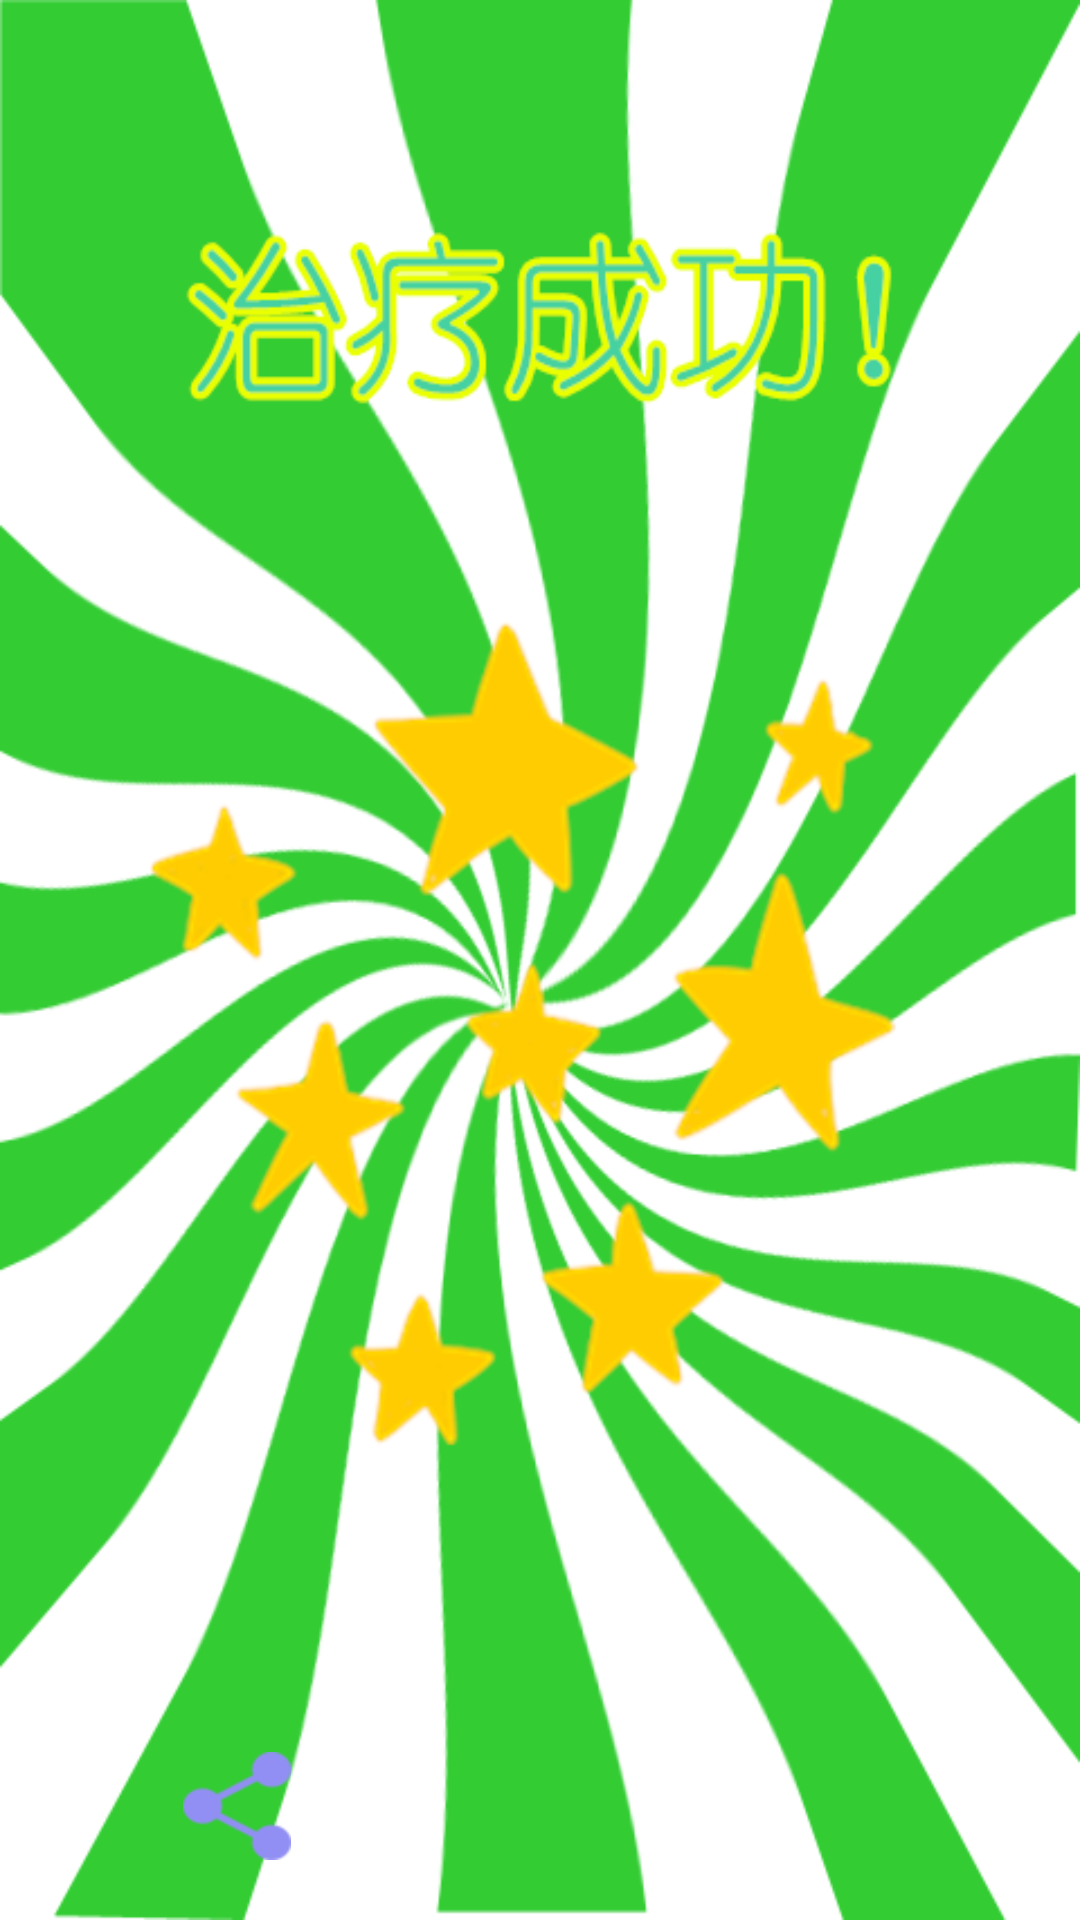

Produce the Android XML layout that renders to this screen, including the resource entries it uses.
<!-- AndroidManifest.xml: application theme android:Theme.Light -->
<!-- res/layout/workstate_success.xml -->
<?xml version="1.0" encoding="utf-8"?>

<RelativeLayout xmlns:android="http://schemas.android.com/apk/res/android"
    android:layout_width="match_parent"
    android:layout_height="match_parent"
    android:background="@drawable/workstate_success_bg" >

    <ImageButton
        android:id="@+id/workstateAc_ibtn_back"
        android:layout_width="wrap_content"
        android:layout_height="wrap_content"
        android:layout_alignParentRight="true"
        android:layout_alignTop="@+id/workstateAc_ibtn_success"
        android:layout_marginRight="61dp"
        android:background="@drawable/btn_share"
        android:src="@drawable/ic_btn_share_back" />

    <ImageButton
        android:id="@+id/workstateAc_ibtn_success"
        android:layout_width="wrap_content"
        android:layout_height="wrap_content"
        android:layout_alignParentBottom="true"
        android:layout_alignParentLeft="true"
        android:layout_marginBottom="20dp"
        android:layout_marginLeft="61dp"
        android:background="@drawable/btn_share"
        android:src="@drawable/ic_btn_share2" />

</RelativeLayout>
<!-- resources referenced by this layout -->
<resources>
  <!-- drawable btn_share (drawable-mdpi) -->
  <?xml version="1.0" encoding="utf-8"?>
  
  <selector xmlns:android="http://schemas.android.com/apk/res/android">
  
      <item android:drawable="@drawable/ic_btn_bg_share_pressed" android:state_pressed="true"></item>
      <item android:drawable="@drawable/ic_btn_bg_share_default" android:state_enabled="true"></item>
  
  </selector>
  <!-- drawable ic_btn_share2: png bitmap (drawable-hdpi, 1484 bytes) -->
  <!-- drawable workstate_success_bg: png bitmap (drawable-hdpi, 107000 bytes) -->
  <!-- drawable ic_btn_bg_share_pressed: png bitmap (drawable-hdpi, 3870 bytes) -->
</resources>
